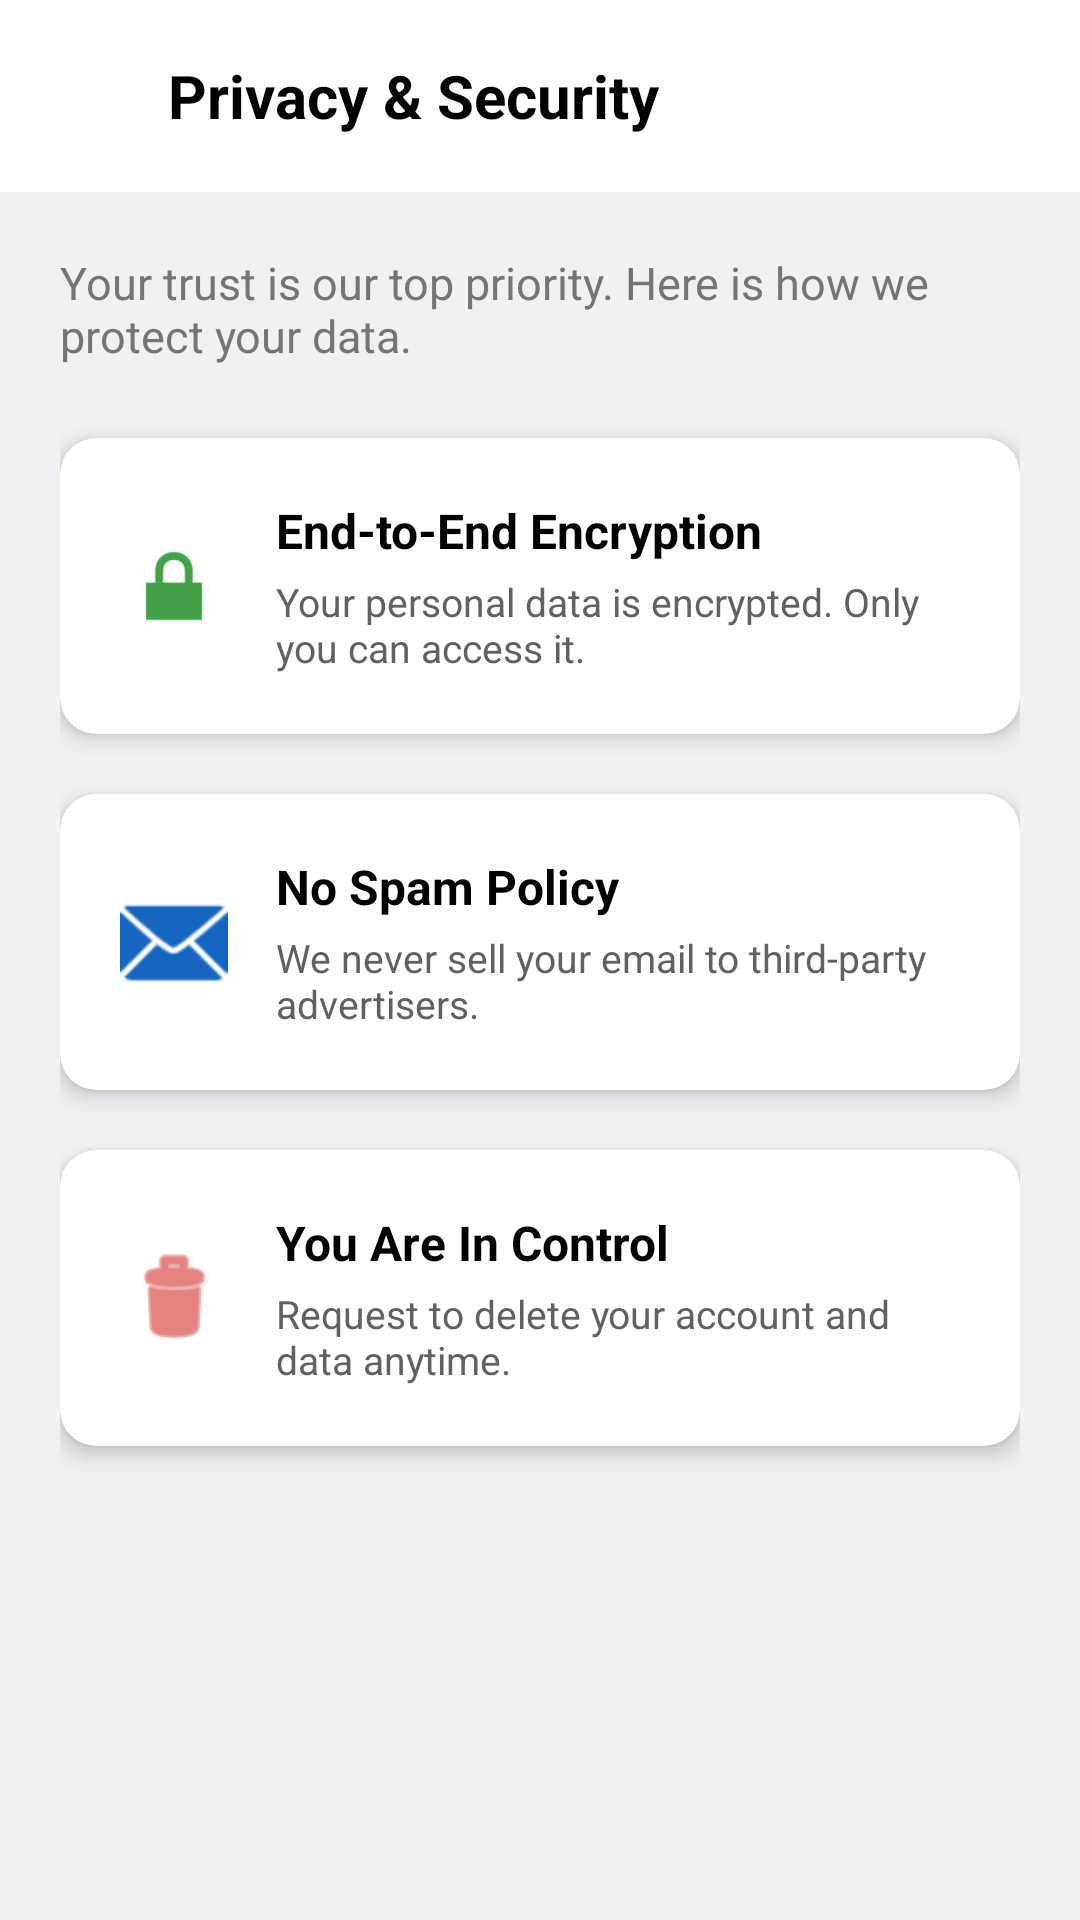

Here is an Android app screen rendered from its layout file. Give the layout XML and the strings, colors and styles it references.
<!-- AndroidManifest.xml: application theme Theme.Lostify -->
<!-- res/layout/activity_privacy.xml -->
<?xml version="1.0" encoding="utf-8"?>
<LinearLayout xmlns:android="http://schemas.android.com/apk/res/android"
    xmlns:app="http://schemas.android.com/apk/res-auto"
    xmlns:tools="http://schemas.android.com/tools"
    android:layout_width="match_parent"
    android:layout_height="match_parent"
    android:orientation="vertical"
    android:background="#EFF1F5">

    <androidx.appcompat.widget.Toolbar
        android:id="@+id/toolbar"
        android:layout_width="match_parent"
        android:layout_height="?attr/actionBarSize"
        android:background="#FFFFFF"
        android:elevation="4dp"
        app:contentInsetStart="0dp">

        <LinearLayout
            android:layout_width="match_parent"
            android:layout_height="match_parent"
            android:gravity="center_vertical"
            android:orientation="horizontal"
            android:paddingStart="16dp"
            android:paddingEnd="16dp">

            <ImageView
                android:id="@+id/btnBack"
                android:layout_width="24dp"
                android:layout_height="24dp"
                android:src="@drawable/ic_arrow_back"
                app:tint="#000000"
                android:background="?attr/selectableItemBackgroundBorderless"
                android:clickable="true"
                android:focusable="true" />

            <TextView
                android:layout_width="wrap_content"
                android:layout_height="wrap_content"
                android:layout_marginStart="16dp"
                android:text="Privacy &amp; Security"
                android:textColor="#000000"
                android:textSize="20sp"
                android:textStyle="bold" />
        </LinearLayout>
    </androidx.appcompat.widget.Toolbar>

    <ScrollView
        android:layout_width="match_parent"
        android:layout_height="0dp"
        android:layout_weight="1"
        android:background="#EFF1F5"
        android:fillViewport="true">

        <LinearLayout
            android:layout_width="match_parent"
            android:layout_height="wrap_content"
            android:orientation="vertical"
            android:padding="20dp">

            <TextView
                android:layout_width="wrap_content"
                android:layout_height="wrap_content"
                android:text="Your trust is our top priority. Here is how we protect your data."
                android:textColor="#757575"
                android:textSize="15sp"
                android:layout_marginBottom="24dp"/>

            <androidx.cardview.widget.CardView
                android:layout_width="match_parent"
                android:layout_height="wrap_content"
                android:layout_marginBottom="20dp"
                app:cardBackgroundColor="#FFFFFF"
                app:cardCornerRadius="12dp"
                app:cardElevation="4dp">

                <LinearLayout
                    android:layout_width="match_parent"
                    android:layout_height="wrap_content"
                    android:orientation="horizontal"
                    android:padding="20dp"
                    android:gravity="center_vertical">

                    <ImageView
                        android:layout_width="36dp"
                        android:layout_height="36dp"
                        android:src="@android:drawable/ic_lock_lock"
                        app:tint="#43A047"
                        tools:ignore="ContentDescription" />
                    <LinearLayout
                        android:layout_width="match_parent"
                        android:layout_height="wrap_content"
                        android:layout_marginStart="16dp"
                        android:orientation="vertical">

                        <TextView
                            android:layout_width="wrap_content"
                            android:layout_height="wrap_content"
                            android:text="End-to-End Encryption"
                            android:textColor="#000000"
                            android:textSize="16sp"
                            android:textStyle="bold" />

                        <TextView
                            android:layout_width="wrap_content"
                            android:layout_height="wrap_content"
                            android:layout_marginTop="4dp"
                            android:text="Your personal data is encrypted. Only you can access it."
                            android:textColor="#616161"
                            android:textSize="13sp" />
                    </LinearLayout>
                </LinearLayout>
            </androidx.cardview.widget.CardView>

            <androidx.cardview.widget.CardView
                android:layout_width="match_parent"
                android:layout_height="wrap_content"
                android:layout_marginBottom="20dp"
                app:cardBackgroundColor="#FFFFFF"
                app:cardCornerRadius="12dp"
                app:cardElevation="4dp">

                <LinearLayout
                    android:layout_width="match_parent"
                    android:layout_height="wrap_content"
                    android:orientation="horizontal"
                    android:padding="20dp"
                    android:gravity="center_vertical">

                    <ImageView
                        android:layout_width="36dp"
                        android:layout_height="36dp"
                        android:src="@android:drawable/ic_dialog_email"
                        app:tint="#1565C0"
                        tools:ignore="ContentDescription" />
                    <LinearLayout
                        android:layout_width="match_parent"
                        android:layout_height="wrap_content"
                        android:layout_marginStart="16dp"
                        android:orientation="vertical">

                        <TextView
                            android:layout_width="wrap_content"
                            android:layout_height="wrap_content"
                            android:text="No Spam Policy"
                            android:textColor="#000000"
                            android:textSize="16sp"
                            android:textStyle="bold" />

                        <TextView
                            android:layout_width="wrap_content"
                            android:layout_height="wrap_content"
                            android:layout_marginTop="4dp"
                            android:text="We never sell your email to third-party advertisers."
                            android:textColor="#616161"
                            android:textSize="13sp" />
                    </LinearLayout>
                </LinearLayout>
            </androidx.cardview.widget.CardView>

            <androidx.cardview.widget.CardView
                android:layout_width="match_parent"
                android:layout_height="wrap_content"
                android:layout_marginBottom="20dp"
                app:cardBackgroundColor="#FFFFFF"
                app:cardCornerRadius="12dp"
                app:cardElevation="4dp">

                <LinearLayout
                    android:layout_width="match_parent"
                    android:layout_height="wrap_content"
                    android:orientation="horizontal"
                    android:padding="20dp"
                    android:gravity="center_vertical">

                    <ImageView
                        android:layout_width="36dp"
                        android:layout_height="36dp"
                        android:src="@android:drawable/ic_menu_delete"
                        app:tint="#D32F2F"
                        tools:ignore="ContentDescription" />
                    <LinearLayout
                        android:layout_width="match_parent"
                        android:layout_height="wrap_content"
                        android:layout_marginStart="16dp"
                        android:orientation="vertical">

                        <TextView
                            android:layout_width="wrap_content"
                            android:layout_height="wrap_content"
                            android:text="You Are In Control"
                            android:textColor="#000000"
                            android:textSize="16sp"
                            android:textStyle="bold" />

                        <TextView
                            android:layout_width="wrap_content"
                            android:layout_height="wrap_content"
                            android:layout_marginTop="4dp"
                            android:text="Request to delete your account and data anytime."
                            android:textColor="#616161"
                            android:textSize="13sp" />
                    </LinearLayout>
                </LinearLayout>
            </androidx.cardview.widget.CardView>

        </LinearLayout>
    </ScrollView>

</LinearLayout>
<!-- resources referenced by this layout -->
<resources>
  <style name="Theme.Lostify" parent="Base.Theme.Lostify" />
  <style name="Base.Theme.Lostify" parent="Theme.Material3.Light.NoActionBar">
  
          <item name="android:statusBarColor">#1565C0</item>
          <item name="android:windowLightStatusBar">false</item>
          <item name="android:navigationBarColor">#FFFFFF</item>
          <item name="android:windowLightNavigationBar" tools:targetApi="o_mr1">true</item>
  
          <item name="colorPrimary">#1565C0</item>
          <item name="colorOnPrimary">#FFFFFF</item>
          <item name="colorSecondaryContainer">#E3F2FD</item>
          <item name="colorOnSecondaryContainer">#1565C0</item>
  
          <item name="android:windowTranslucentStatus">false</item>
          <item name="android:windowDrawsSystemBarBackgrounds">true</item>
          <item name="android:windowContentOverlay">@null</item> <item name="android:datePickerDialogTheme">@style/MyDatePickerStyle</item>
          <item name="android:timePickerDialogTheme">@style/MyTimePickerStyle</item>
      </style>
  <style name="MyDatePickerStyle" parent="ThemeOverlay.Material3.MaterialCalendar">
          <item name="colorPrimary">#1565C0</item>
          <item name="colorOnPrimary">#FFFFFF</item>
          <item name="colorAccent">#1565C0</item>
      </style>
  <style name="MyTimePickerStyle" parent="ThemeOverlay.Material3.MaterialTimePicker">
          <item name="colorPrimary">#1565C0</item>
          <item name="colorOnPrimary">#FFFFFF</item>
          <item name="colorAccent">#1565C0</item>
      </style>
</resources>
